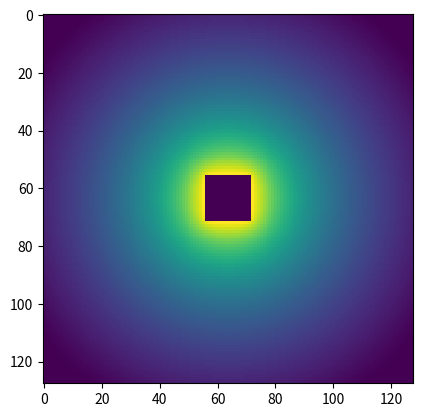
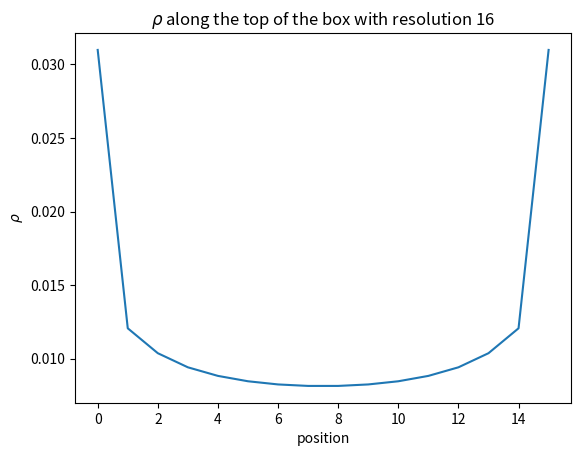
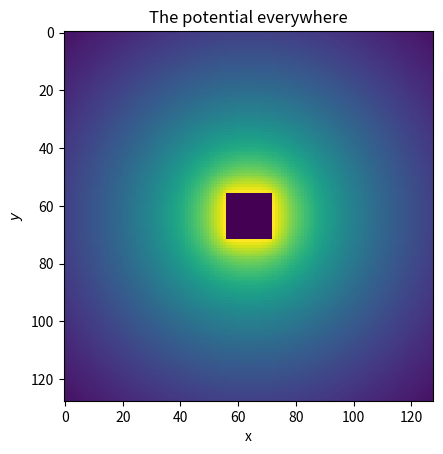
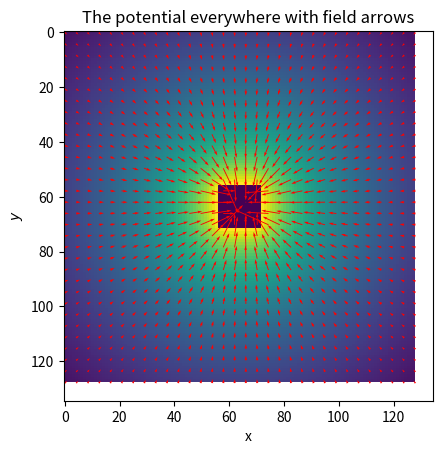

Reproduce these figures in Python, in order.
import numpy as np
import matplotlib.pyplot as plt
import time

resolution = 256
niter = 10

## question a
N = (resolution)//2+1 #grid length for potential
a = -0.7213475204444817 #this value derived in attached pdf
oneParticlePotential = np.empty([N,N]) #creating potential grid for one particle
for i in range(N):
    for j in range(N):
        if (i==0) and (j==0):
            oneParticlePotential[i][j] = 1
        else:
            oneParticlePotential[i][j] = (a/2)*np.log(i**2+j**2)

plt.imshow(oneParticlePotential)
print("Calculated potential at (0,5)", oneParticlePotential[5][0])
print("Calculated potential at (0,1)", oneParticlePotential[1][0])
print("Calculated potential at (0,2)", oneParticlePotential[2][0])

#stiching together the corners to make the right potential grid
slice1 = oneParticlePotential[:, 1:]
slice1 = slice1[:,::-1]
oneParticlePotential = oneParticlePotential[:, :-2] #this -2 is to cut off one of the columns on the positive side to make the size of the array right
oneParticlePotential = np.concatenate((oneParticlePotential, slice1), axis = 1)
slice2 = oneParticlePotential[1:-1] #I don't copy the whole thing here to have one less row on the positive side to make the array the right size
slice2 = slice2[::-1]
oneParticlePotential = np.concatenate((oneParticlePotential,slice2), axis = 0)
#plt.imshow(oneParticlePotential)

#question B
mask = np.zeros([resolution,resolution],dtype="bool")

#making the square box have side lengths of 16, positioned at 120
mask[120:120+16, 120:120+16] = 1
plt.imshow(mask[64:-64,64:-64], interpolation = "None")

#stolen
def sum_neighbors(mat):
    tot=0
    for i in range(len(mat.shape)):
        tot=tot+np.roll(mat,1,axis=i)
        tot=tot+np.roll(mat,-1,axis=i)
    return tot

#also stolen
def apply_laplace(field):
    temp = field.copy()
    temp[mask] = 0
    tot = sum_neighbors(temp)
    tot[mask] = 0
    return temp - 0.25*tot

#This conjugate gradient is basically stolen from wikipedia
def conj_gradient(x,b,tol):
    r = b-apply_laplace(x)
    p = r
    t1 = time.time()
    while 1: #I always hate writing this
        Ap = apply_laplace(p)
        alpha = np.sum(r*r)/np.sum(p * Ap)
        x = x + alpha * p
        r_new = r - alpha * Ap
        
        if np.max(r) < tol: #break check
            return x
        
        beta = np.sum(r_new*r_new)/np.sum(r*r)
        p = r_new + beta*p
        r = r_new
        
        if time.time() > t1+0.1: #if enough time has passed, plot
            t1 = time.time()
            plt.imshow(x[64:-64,64:-64],interpolation = "None")
            plt.pause(0.001)
            
#we need to get the rhs (also by stealing this function)
def get_rhs(mat,mask):
    tmp=0*mat
    tmp[mask]=mat[mask]
    rhs=0.25*sum_neighbors(mat)
    rhs[mask]=0
    return rhs

rhs = get_rhs(mask, mask) #in our case the boundary conditions are the same as the mask
initial_guess = np.zeros([resolution,resolution])
V_raw = conj_gradient(initial_guess, rhs, tol=0.001)
V = V_raw.copy()
V[mask] = mask[mask]
rho=V-0.25*sum_neighbors(V)
fig1 = plt.figure()
plt.plot(rho[120,120:120+16])
plt.title(r"$\rho$ along the top of the box with resolution 16")
plt.ylabel(r"$\rho$")
plt.xlabel("position")
plt.savefig("2bfig.pdf")

#part c
fig2 = plt.figure()
plt.imshow(V_raw[64:-64,64:-64],interpolation = "None")
plt.title("The potential everywhere")
plt.ylabel(r"$y$")
plt.xlabel(r"x")
plt.savefig("2cfig.pdf")

print("The difference between the maximum potential in the box and the average is", np.max(V_raw[120:120+16, 120:120+16])-np.mean(V_raw[120:120+16, 120:120+16]))

#now we need to take the gradiant to find the field
def gradient (pot):
    x_values = np.empty([32,32])
    y_values = np.empty([32,32])
    x_values = (np.roll(pot,-1,axis=1) - np.roll(pot,1,axis=1))[64:-64:4,64:-64:4]
    y_values = (np.roll(pot,-1,axis=0) - np.roll(pot,1,axis=0))[64:-64:4,64:-64:4]
    return x_values, y_values

field_x, field_y = gradient(V)
fig3 = plt.figure()
plt.imshow(V_raw[64:-64,64:-64],interpolation = "None")
plt.title("The potential everywhere with field arrows")
plt.ylabel(r"$y$")
plt.xlabel(r"x")
arrow_positions_x = np.empty([32,32]); arrow_positions_x[:] = np.linspace(0,128,32); 
arrow_positions_y = np.empty([32,32]); arrow_positions_y[:] = np.linspace(0,128,32)[::-1]; arrow_positions_y = arrow_positions_y.T
#why do they make quiver so confusing wow
plt.quiver(arrow_positions_x, arrow_positions_y, field_x, field_y, color = "red")
plt.savefig("2cfig2.pdf")